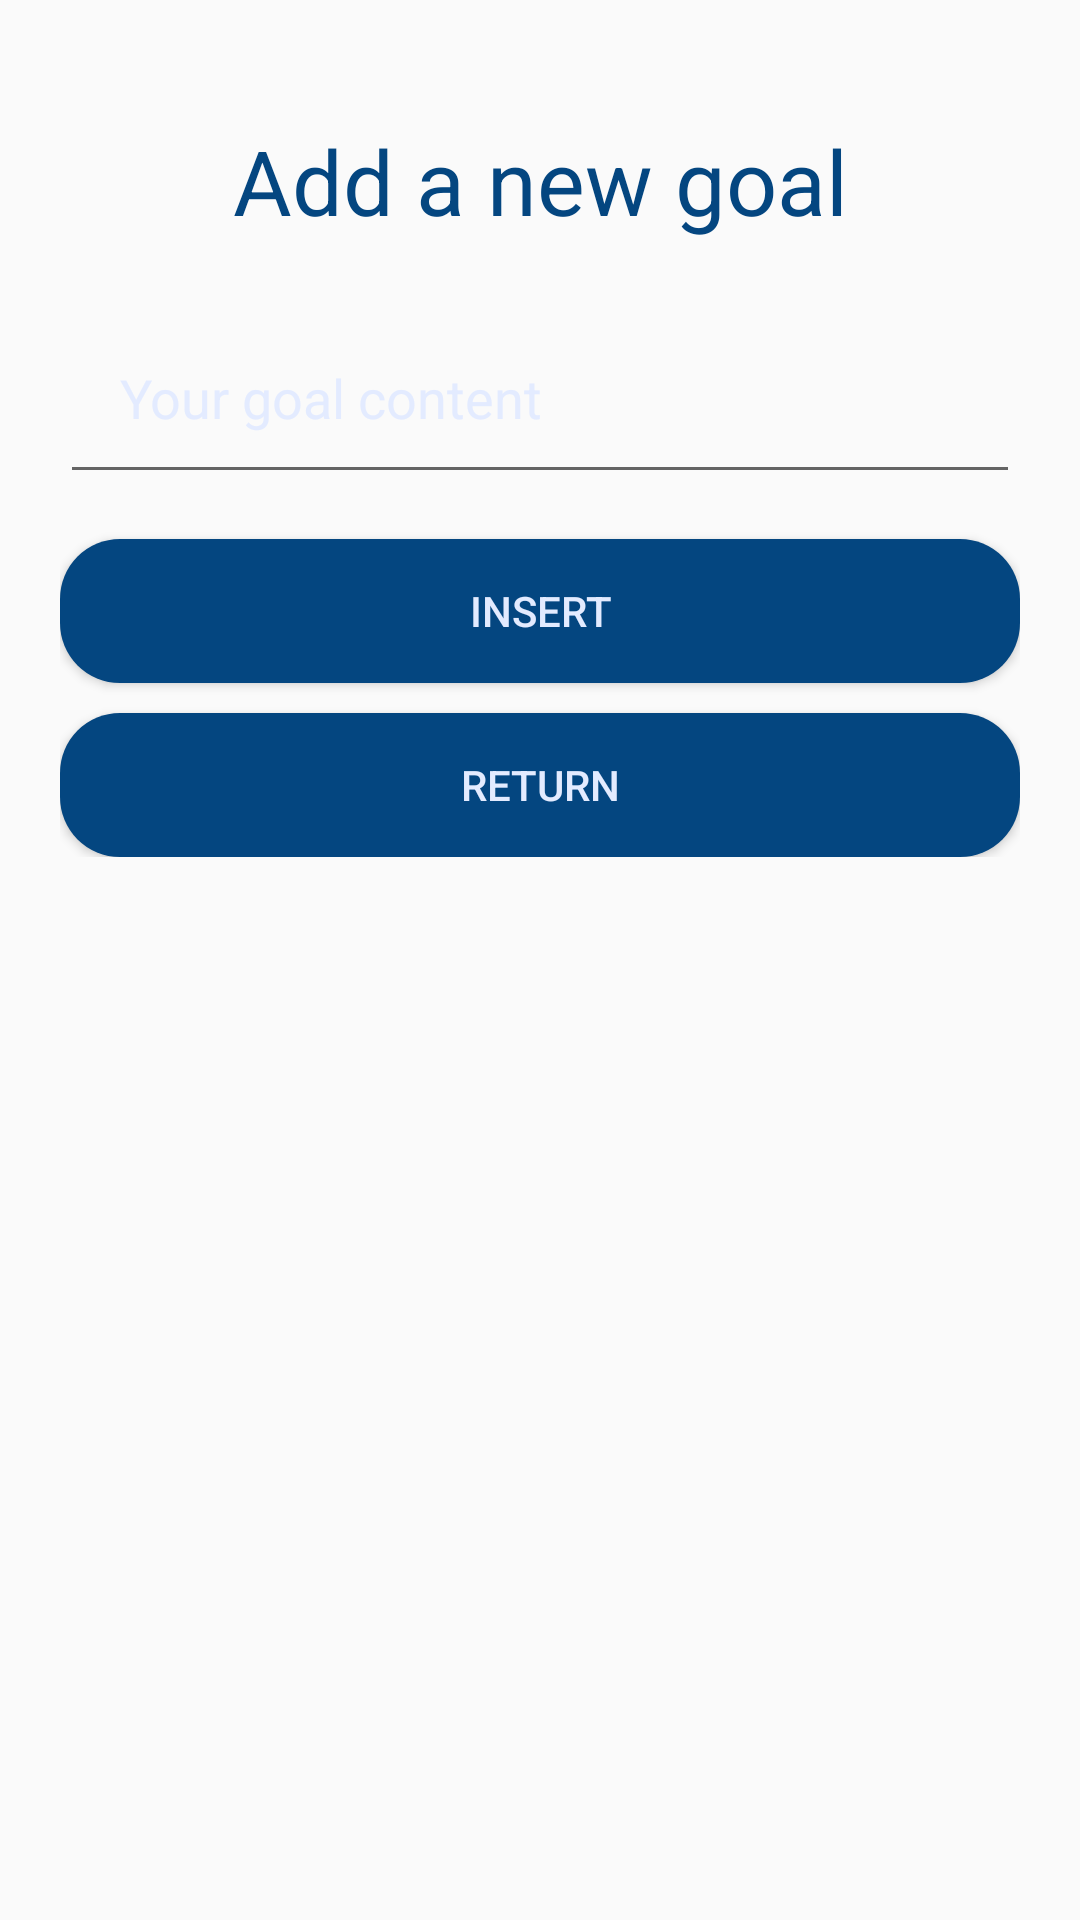

The Android layout XML behind this screen, and the referenced resources:
<!-- AndroidManifest.xml: application theme AppTheme -->
<!-- res/layout/activity_add_goal.xml -->
<?xml version="1.0" encoding="utf-8"?>
<LinearLayout xmlns:android="http://schemas.android.com/apk/res/android"
    android:layout_width="match_parent"
    android:layout_height="match_parent"
    android:orientation="vertical">

    <LinearLayout
        android:layout_width="match_parent"
        android:layout_height="wrap_content"
        android:orientation="vertical"
        android:padding="@dimen/padding_large">

        <TextView
            android:layout_width="match_parent"
            android:layout_height="wrap_content"
            android:layout_margin="10dp"
            android:padding="10dp"
            android:text="Add a new goal"
            android:textAlignment="center"
            android:textColor="@color/colorDarkText"
            android:textSize="30sp" />


        <EditText
            android:id="@+id/goalContentInput"
            android:layout_width="match_parent"
            android:layout_height="wrap_content"
            android:hint="Your goal content"
            android:textColorHint="@color/colorHintText"
            android:padding="@dimen/padding_large"
            android:layout_marginBottom="@dimen/margin_large"/>


        <Button
            android:id="@+id/btnInsert"
            android:layout_width="match_parent"
            android:layout_height="wrap_content"
            android:layout_marginBottom="10dp"
            android:background="@drawable/rounded_button"
            android:text="Insert"
            android:textColor="@color/colorBrightText" />

        <Button
            android:id="@+id/btnGoBack"
            android:layout_width="match_parent"
            android:layout_height="wrap_content"
            android:background="@drawable/rounded_button"
            android:text="Return"
            android:textColor="@color/colorBrightText" />


    </LinearLayout>
</LinearLayout>
<!-- resources referenced by this layout -->
<resources>
  <color name="colorBrightText">#E3EBFF</color>
  <color name="colorDarkText">#044680</color>
  <color name="colorHintText">#E3EBFF</color>
  <dimen name="margin_large">15dp</dimen>
  <dimen name="padding_large">20dp</dimen>
  <!-- drawable rounded_button (drawable) -->
  <?xml version="1.0" encoding="utf-8"?>
  <shape xmlns:android="http://schemas.android.com/apk/res/android"
      android:shape="rectangle">
  
      <corners android:radius="20dp"/>
      <solid android:color="@color/colorDarkText"/>
      <padding
          android:bottom="5dp"
          android:left="10dp"
          android:right="10dp"
          android:top="5dp"/>
  
  </shape>
  <style name="AppTheme" parent="Theme.AppCompat.Light.NoActionBar">
          
          <item name="colorPrimary">@color/colorPrimary</item>
          <item name="colorPrimaryDark">@color/colorPrimaryDark</item>
          <item name="colorAccent">@color/colorAccent</item>
      </style>
  <color name="colorPrimary">#5090b3</color>
  <color name="colorPrimaryDark">#93B8CC</color>
  <color name="colorAccent">#6BCBFF</color>
</resources>
